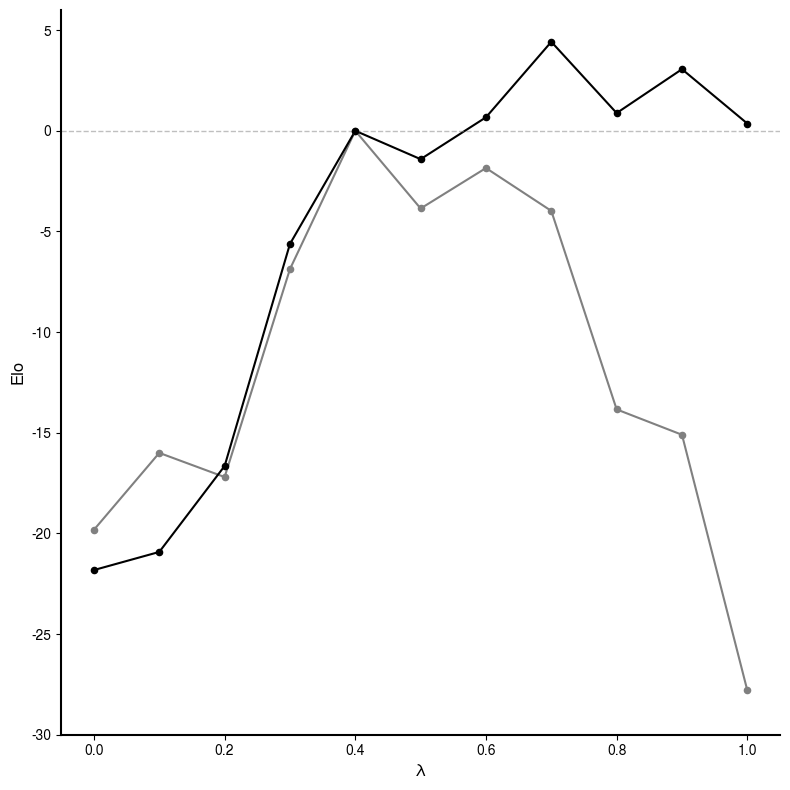

Write the Python code that produced this figure.
# /// script
# requires-python = ">=3.14"
# dependencies = ["matplotlib"]
# ///

import matplotlib.pyplot as plt

plt.rcParams["font.family"] = "TeX Gyre Heros"

lambda_vals: list[float] = [0.0, 0.1, 0.2, 0.3, 0.4, 0.5, 0.6, 0.7, 0.8, 0.9, 1.0]
# scale_vals: list[float] = [484, 469, 448, 429, 414, 389, 365, 343, 315, 287, 229]
elo_vals: list[float] = [
    -19.82,
    -16.00,
    -17.20,
    -6.87,
    0.0,
    -3.86,
    -1.85,
    -3.98,
    -13.84,
    -15.10,
    -27.80,
]
elo_vals_scaled: list[float] = [
    -21.82,
    -20.92,
    -16.65,
    -5.62,
    0.0,
    -1.41,
    0.67,
    4.42,
    0.88,
    3.06,
    0.36,
]

fig, ax = plt.subplots(figsize=(8, 8))

ax.plot(lambda_vals, elo_vals, color="gray", linewidth=1.5)
ax.scatter(lambda_vals, elo_vals, color="gray", s=20, zorder=5)

ax.plot(lambda_vals, elo_vals_scaled, color="black", linewidth=1.5)
ax.scatter(lambda_vals, elo_vals_scaled, color="black", s=20, zorder=5)

ax.set_xlabel("λ", fontsize=12)
ax.set_ylabel("Elo", fontsize=12)

ax.set_facecolor("white")
fig.set_facecolor("white")

ax.spines["top"].set_visible(False)
ax.spines["right"].set_visible(False)
ax.spines["left"].set_color("black")
ax.spines["left"].set_linewidth(1.5)
ax.spines["bottom"].set_color("black")
ax.spines["bottom"].set_linewidth(1.5)

ax.tick_params(colors="black")
ax.grid(False)

ax.set_xlim(-0.05, 1.05)
ax.set_ylim(-30, 6)
plt.axhline(y=0, color="gray", linestyle="--", alpha=0.5, linewidth=1)

plt.tight_layout()
plt.savefig("scale_plot.png", dpi=150, facecolor="white", edgecolor="none")
plt.show()
